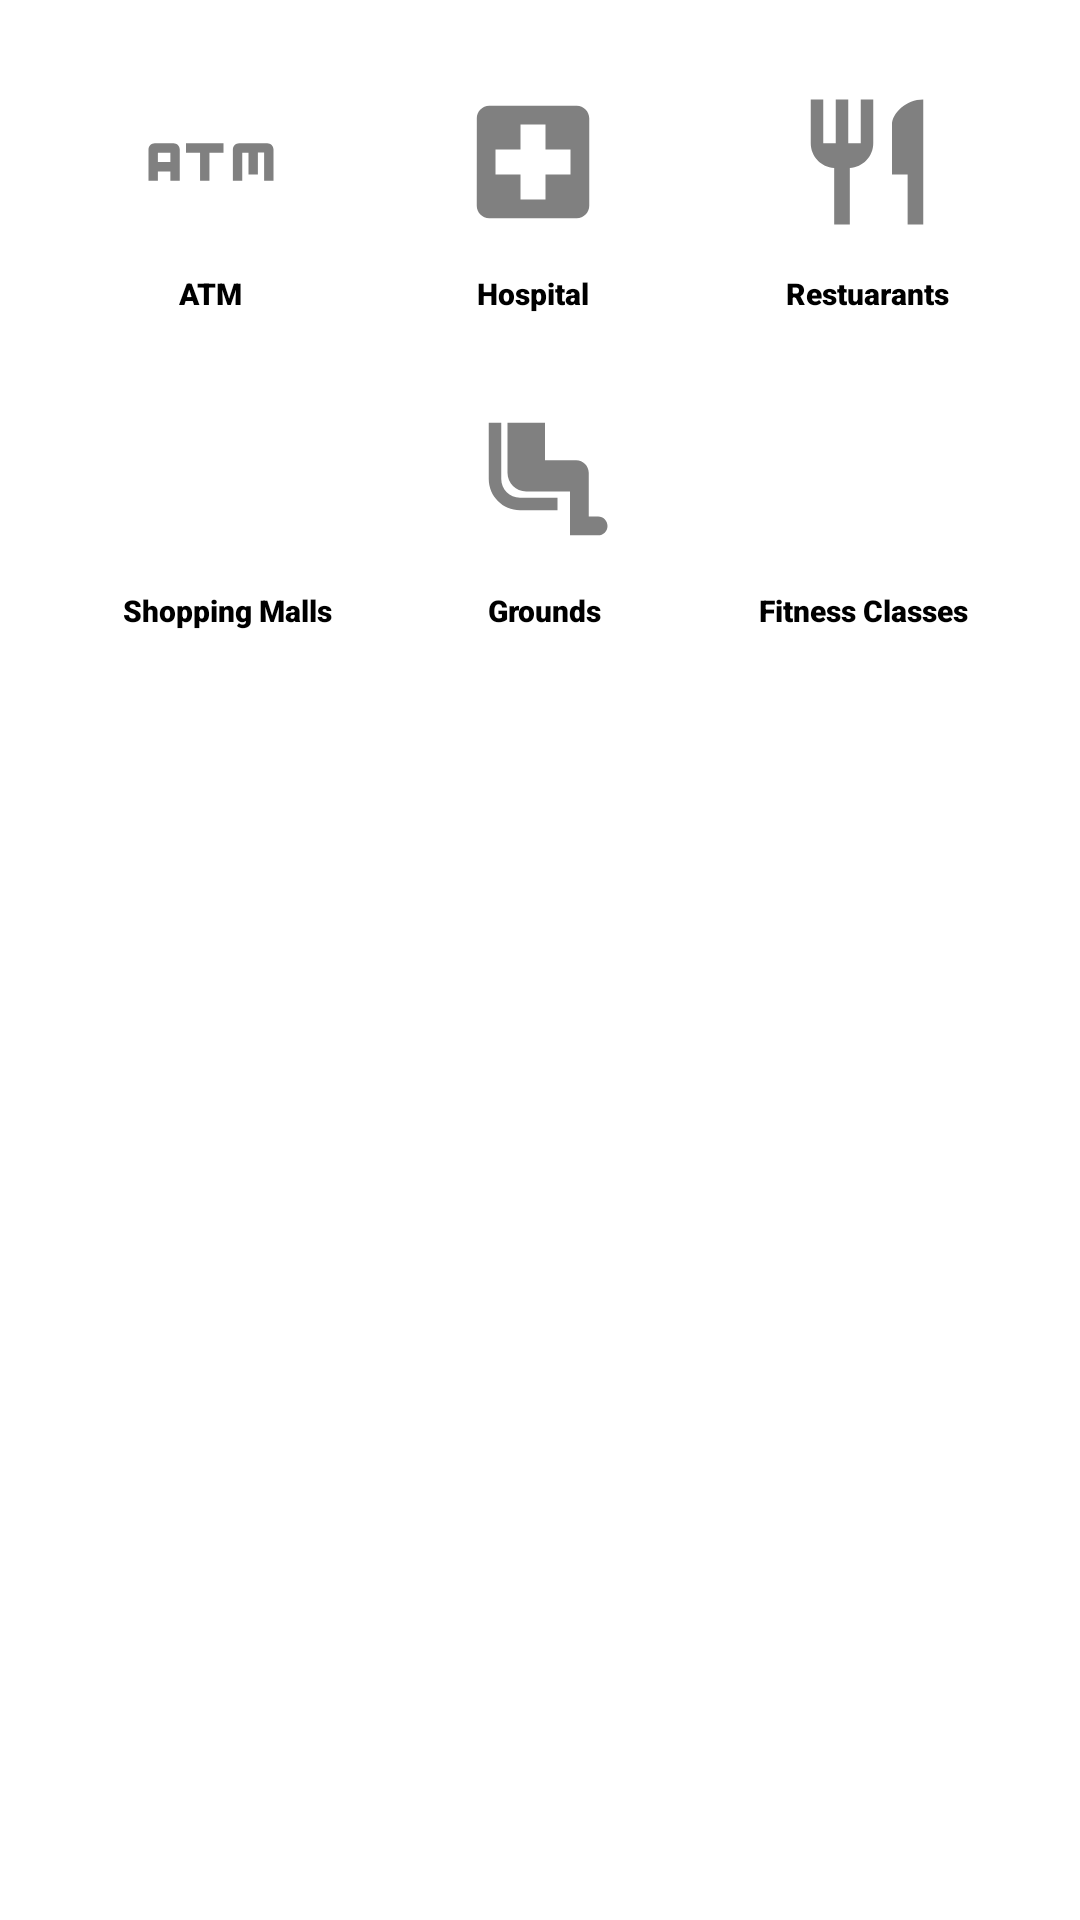

Layout XML and referenced resources for this Android screen:
<!-- AndroidManifest.xml: application theme Theme.NearbyPlaces -->
<!-- res/layout/item.xml -->
<LinearLayout xmlns:android="http://schemas.android.com/apk/res/android"
    android:layout_width="match_parent"
    android:layout_height="wrap_content"
    android:layout_gravity="bottom"
    xmlns:tools="http://schemas.android.com/tools"
    xmlns:app="http://schemas.android.com/apk/res-auto"
    android:orientation="vertical"
    android:id="@+id/modalBottomSheetContainer"
    android:padding="15dp">

    <LinearLayout
        android:orientation="horizontal"
        android:layout_width="match_parent"
        android:layout_height="wrap_content"
        android:layout_marginTop="10dp">


        <LinearLayout
            android:id="@+id/atm"
            android:layout_width="wrap_content"
            android:layout_height="wrap_content"
            android:layout_weight="1"
            android:layout_marginStart="8dp"
            android:layout_marginEnd="4dp"
            android:layout_marginTop="4dp"
            android:layout_marginBottom="4dp"
            android:gravity="center"
            android:orientation="vertical"
            tools:ignore="UseCompoundDrawables"
            android:layout_marginRight="4dp"
            android:layout_marginLeft="8dp">


            <ImageView
                android:layout_width="50dp"
                android:layout_height="50dp"
                android:padding="15dp"
                android:background="@drawable/atm"
                android:contentDescription="@string/app_name" />

            <TextView
                android:layout_width="wrap_content"
                android:layout_height="wrap_content"
                android:text="ATM"
                android:textColor="@color/black"
                android:textSize="10sp"
                android:padding="2dp"
                android:layout_marginTop="10dp"
                android:fontFamily="sans-serif-black"/>

        </LinearLayout>

        <LinearLayout
            android:id="@+id/hospital"
            android:layout_width="wrap_content"
            android:layout_height="wrap_content"
            android:layout_weight="1"
            android:layout_marginStart="8dp"
            android:layout_marginEnd="4dp"
            android:layout_marginTop="4dp"
            android:layout_marginBottom="4dp"
            android:gravity="center"
            android:orientation="vertical"
            tools:ignore="UseCompoundDrawables"
            android:layout_marginLeft="8dp"
            android:layout_marginRight="4dp">

            <ImageView
                android:layout_width="50dp"
                android:layout_height="50dp"
                android:padding="12dp"
                android:background="@drawable/hospital"
                android:contentDescription="@string/app_name" />

            <TextView
                android:layout_width="wrap_content"
                android:layout_height="wrap_content"
                android:text="Hospital"
                android:textColor="@color/black"
                android:textSize="10sp"
                android:padding="2dp"
                android:layout_marginTop="10dp"
                android:fontFamily="sans-serif-black"/>

        </LinearLayout>

        <LinearLayout
            android:id="@+id/restuarant"
            android:layout_width="wrap_content"
            android:layout_height="wrap_content"
            android:layout_weight="1"
            android:layout_marginStart="8dp"
            android:layout_marginEnd="4dp"
            android:layout_marginTop="4dp"
            android:layout_marginBottom="4dp"
            android:gravity="center"
            android:orientation="vertical"
            tools:ignore="UseCompoundDrawables"
            android:layout_marginLeft="8dp"
            android:layout_marginRight="4dp">

            <ImageView
                android:layout_width="50dp"
                android:layout_height="50dp"
                android:padding="12dp"
                android:background="@drawable/restaurant"
                android:contentDescription="@string/app_name"/>

            <TextView
                android:layout_width="wrap_content"
                android:layout_height="wrap_content"
                android:text="Restuarants"
                android:textColor="@color/black"
                android:textSize="10sp"
                android:padding="2dp"
                android:layout_marginTop="10dp"
                android:fontFamily="sans-serif-black"/>

        </LinearLayout>
    </LinearLayout>

    <LinearLayout
        android:orientation="horizontal"
        android:layout_width="match_parent"
        android:layout_height="wrap_content"
        android:layout_marginTop="20dp"
        android:layout_marginBottom="20dp">

        <LinearLayout
            android:id="@+id/shopping"
            android:layout_width="wrap_content"
            android:layout_height="wrap_content"
            android:layout_weight="1"
            android:layout_marginStart="8dp"
            android:layout_marginEnd="4dp"
            android:layout_marginTop="4dp"
            android:layout_marginBottom="4dp"
            android:gravity="center"
            android:orientation="vertical"
            tools:ignore="UseCompoundDrawables"
            android:layout_marginLeft="8dp"
            android:layout_marginRight="4dp">

            <ImageView
                android:layout_width="50dp"
                android:layout_height="50dp"
                android:padding="15dp"
                android:background="@drawable/shopping"
                android:contentDescription="@string/app_name" />

            <TextView
                android:layout_width="wrap_content"
                android:layout_height="wrap_content"
                android:text="Shopping Malls"
                android:textColor="@color/black"
                android:textSize="10sp"
                android:padding="2dp"
                android:layout_marginTop="10dp"
                android:fontFamily="sans-serif-black"/>

        </LinearLayout>

        <LinearLayout
            android:id="@+id/grounds"
            android:layout_width="wrap_content"
            android:layout_height="wrap_content"
            android:layout_weight="1"
            android:layout_marginStart="8dp"
            android:layout_marginEnd="4dp"
            android:layout_marginTop="4dp"
            android:layout_marginBottom="4dp"
            android:gravity="center"
            android:orientation="vertical"
            tools:ignore="UseCompoundDrawables"
            android:layout_marginLeft="8dp"
            android:layout_marginRight="4dp">

            <ImageView
                android:layout_width="50dp"
                android:layout_height="50dp"
                android:padding="12dp"
                android:background="@drawable/grounds"
                android:contentDescription="@string/app_name" />

            <TextView
                android:layout_width="wrap_content"
                android:layout_height="wrap_content"
                android:text="Grounds"
                android:textColor="@color/black"
                android:textSize="10sp"
                android:padding="2dp"
                android:layout_marginTop="10dp"
                android:fontFamily="sans-serif-black"/>

        </LinearLayout>

        <LinearLayout
            android:id="@+id/fitness"
            android:layout_width="wrap_content"
            android:layout_height="wrap_content"
            android:layout_weight="1"
            android:layout_marginStart="8dp"
            android:layout_marginEnd="4dp"
            android:layout_marginTop="4dp"
            android:layout_marginBottom="4dp"
            android:gravity="center"
            android:orientation="vertical"
            tools:ignore="UseCompoundDrawables"
            android:layout_marginLeft="8dp"
            android:layout_marginRight="4dp">

            <ImageView
                android:layout_width="50dp"
                android:layout_height="50dp"
                android:padding="12dp"
                android:background="@drawable/fitness"
                android:contentDescription="@string/app_name"/>

            <TextView
                android:layout_width="wrap_content"
                android:layout_height="wrap_content"
                android:text="Fitness Classes"
                android:textColor="@color/black"
                android:textSize="10sp"
                android:padding="2dp"
                android:layout_marginTop="10dp"
                android:fontFamily="sans-serif-black"/>

        </LinearLayout>
    </LinearLayout>
</LinearLayout>
<!-- resources referenced by this layout -->
<resources>
  <!-- drawable atm (drawable) -->
  <vector android:height="24dp" android:tint="#808080"
      android:viewportHeight="24" android:viewportWidth="24"
      android:width="24dp" xmlns:android="http://schemas.android.com/apk/res/android">
      <path android:fillColor="@android:color/white" android:pathData="M8,9v1.5h2.25L10.25,15h1.5v-4.5L14,10.5L14,9zM6,9L3,9c-0.55,0 -1,0.45 -1,1v5h1.5v-1.5h2L5.5,15L7,15v-5c0,-0.55 -0.45,-1 -1,-1zM5.5,12h-2v-1.5h2L5.5,12zM21,9h-4.5c-0.55,0 -1,0.45 -1,1v5L17,15v-4.5h1L18,14h1.5v-3.51h1L20.5,15L22,15v-5c0,-0.55 -0.45,-1 -1,-1z"/>
  </vector>
  <!-- drawable grounds (drawable) -->
  <vector android:height="24dp" android:tint="#808080"
      android:viewportHeight="24" android:viewportWidth="24"
      android:width="24dp" xmlns:android="http://schemas.android.com/apk/res/android">
      <path android:fillColor="@android:color/white" android:pathData="M5,12L5,3L3,3v9c0,2.76 2.24,5 5,5h6v-2L8,15c-1.66,0 -3,-1.34 -3,-3zM20.5,18L19,18v-7c0,-1.1 -0.9,-2 -2,-2h-5L12,3L6,3v8c0,1.65 1.35,3 3,3h7v7h4.5c0.83,0 1.5,-0.67 1.5,-1.5s-0.67,-1.5 -1.5,-1.5z"/>
  </vector>
  <!-- drawable hospital (drawable) -->
  <vector android:height="24dp" android:tint="#808080"
      android:viewportHeight="24" android:viewportWidth="24"
      android:width="24dp" xmlns:android="http://schemas.android.com/apk/res/android">
      <path android:fillColor="@android:color/white" android:pathData="M19,3L5,3c-1.1,0 -1.99,0.9 -1.99,2L3,19c0,1.1 0.9,2 2,2h14c1.1,0 2,-0.9 2,-2L21,5c0,-1.1 -0.9,-2 -2,-2zM18,14h-4v4h-4v-4L6,14v-4h4L10,6h4v4h4v4z"/>
  </vector>
  <!-- drawable restaurant (drawable) -->
  <vector android:height="24dp" android:tint="#808080"
      android:viewportHeight="24" android:viewportWidth="24"
      android:width="24dp" xmlns:android="http://schemas.android.com/apk/res/android">
      <path android:fillColor="@android:color/white" android:pathData="M11,9L9,9L9,2L7,2v7L5,9L5,2L3,2v7c0,2.12 1.66,3.84 3.75,3.97L6.75,22h2.5v-9.03C11.34,12.84 13,11.12 13,9L13,2h-2v7zM16,6v8h2.5v8L21,22L21,2c-2.76,0 -5,2.24 -5,4z"/>
  </vector>
  <string name="app_name">NearbyPlaces</string>
  <style name="Theme.NearbyPlaces" parent="Theme.MaterialComponents.Light.NoActionBar">
          
          <item name="colorPrimary">@color/purple_500</item>
          <item name="colorPrimaryVariant">@color/purple_700</item>
          <item name="colorOnPrimary">@color/white</item>
          
          <item name="colorSecondary">@color/teal_200</item>
          <item name="colorSecondaryVariant">@color/teal_700</item>
          <item name="colorOnSecondary">@color/black</item>
          
          <item name="android:statusBarColor" tools:targetApi="l">?attr/colorPrimaryVariant</item>
          
      </style>
  <!-- not gathered from this repository: default colours our renderer supplied (Android Studio template values) -->
  <color name="purple_500">#FF6200EE</color>
  <color name="purple_700">#FF3700B3</color>
  <color name="teal_200">#FF03DAC5</color>
  <color name="teal_700">#FF018786</color>
  <color name="black">#FF000000</color>
  <color name="white">#FFFFFFFF</color>
</resources>
